The GitHub repository teukumunawark/Coffee-Bean-Prediction-Api contains a labelled image folder "data" with 4 categories: defect, longberry, peaberry, premium. Examples follow, each with its label.

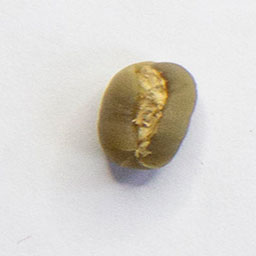
Label: peaberry

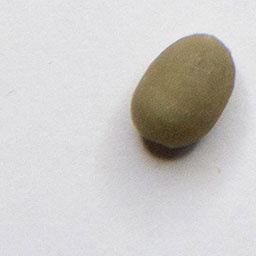
Label: peaberry

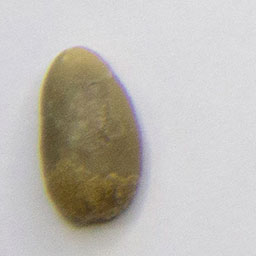
Label: longberry

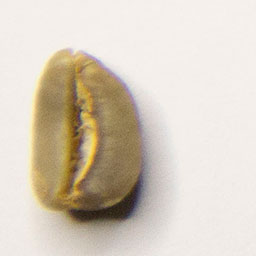
Label: longberry

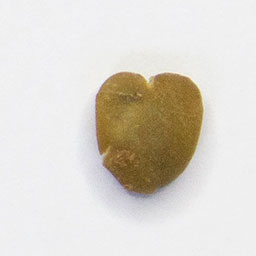
Label: defect

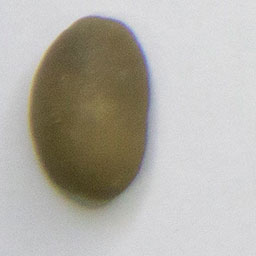
Label: premium
